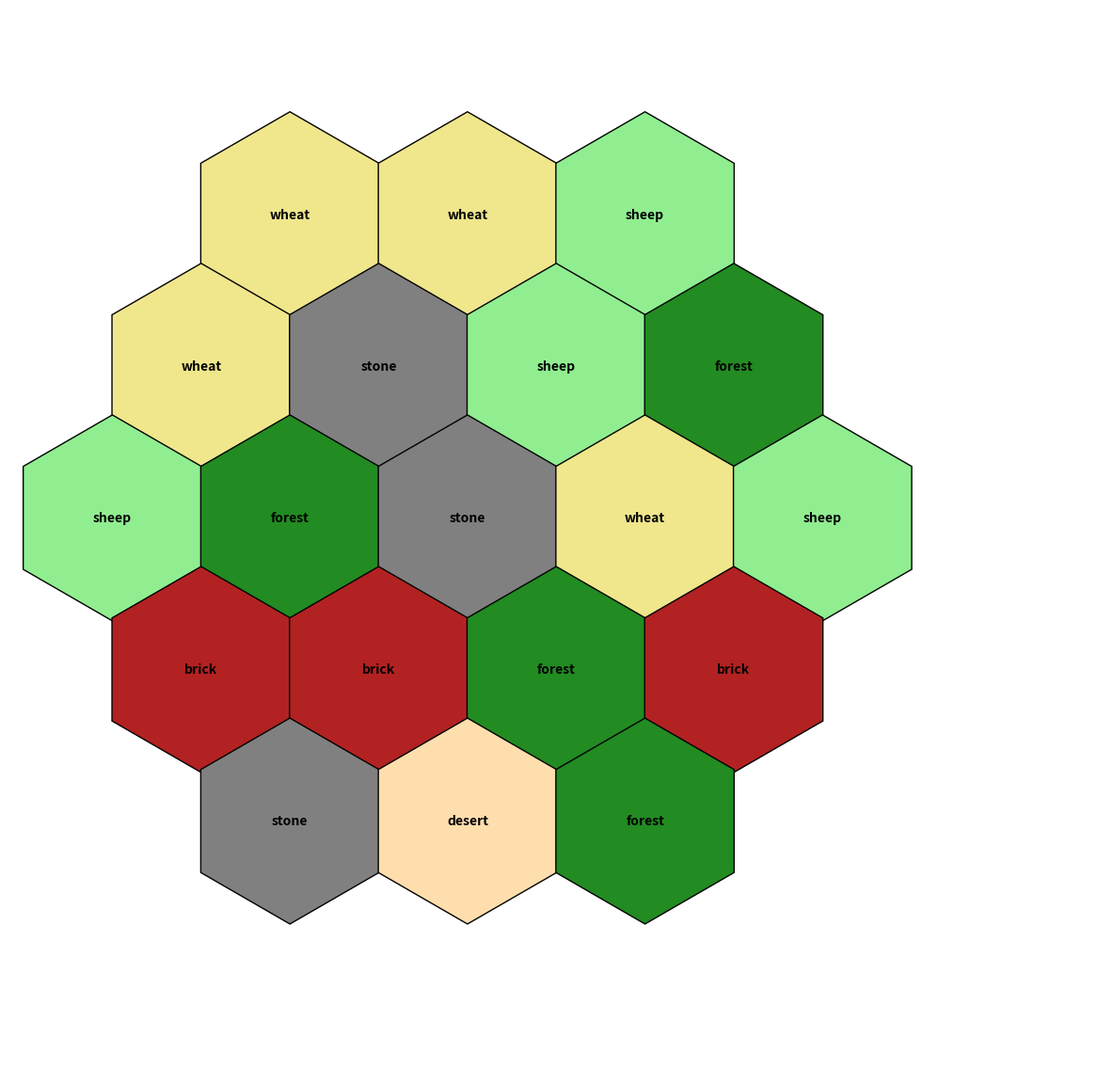

Write the Python code that produced this figure.
import random
import matplotlib.patches as patches
import matplotlib.pyplot as plt
import math

resource_tiles_base_game = {'sheep': 4,
                            'wheat': 4,
                            'forest': 4,
                            'stone': 3,
                            'brick': 3,
                            'desert': 1}

resource_tiles_expansion = {'sheep': 6,
                            'wheat': 6,
                            'forest': 6,
                            'stone': 5,
                            'brick': 5,
                            'desert': 2}

def generateRandomBoard(board_type):
    tiles = []
    for k,v in board_type.items():
        for i in range(v):
            tiles.append(k)
    random.shuffle(tiles)

    tiles_left = len(tiles)
    row_size = 3

    direction = 'growing'
    board = []
    while tiles_left > 0:
        temp = []
        for i in range(row_size):
            temp.append(tiles[tiles_left - 1])

            tiles_left -= 1
        if tiles_left < len(tiles) // 2:
            direction = 'shrinking'
        if direction == 'growing':
            row_size += 1
        else:
            row_size -= 1

        board.append(temp)

    return board



def draw_board(board):
    fig, ax = plt.subplots(figsize=(15, 15))
    hex_radius = 1
    dx = 3/2 * hex_radius * 1.15
    dy = math.sqrt(3) * hex_radius * .85

    colors = {
        'sheep': 'lightgreen',
        'wheat': 'khaki',
        'forest': 'forestgreen',
        'stone': 'gray',
        'brick': 'firebrick',
        'desert': 'navajowhite'
    }

    max_row_len = max(len(row) for row in board)

    for r, row in enumerate(board):
        row_len = len(row)
        offset = (max_row_len - row_len) * dx / 2  # Center this row

        for c, tile in enumerate(row):
            x = c * dx + offset
            y = -r * dy
            hex = patches.RegularPolygon((x, y), numVertices=6, radius=hex_radius,
                                         orientation=math.radians(0),
                                         facecolor=colors.get(tile, 'white'),
                                         edgecolor='black')
            ax.add_patch(hex)
            ax.text(x, y, tile, ha='center', va='center', fontsize=10, weight='bold')

    ax.set_xlim(-1, max_row_len * dx + 1)
    ax.set_ylim(-len(board)*dy - 1, 2)
    ax.set_aspect('equal')
    plt.axis('off')
    plt.show()

draw_board(generateRandomBoard(resource_tiles_base_game))
